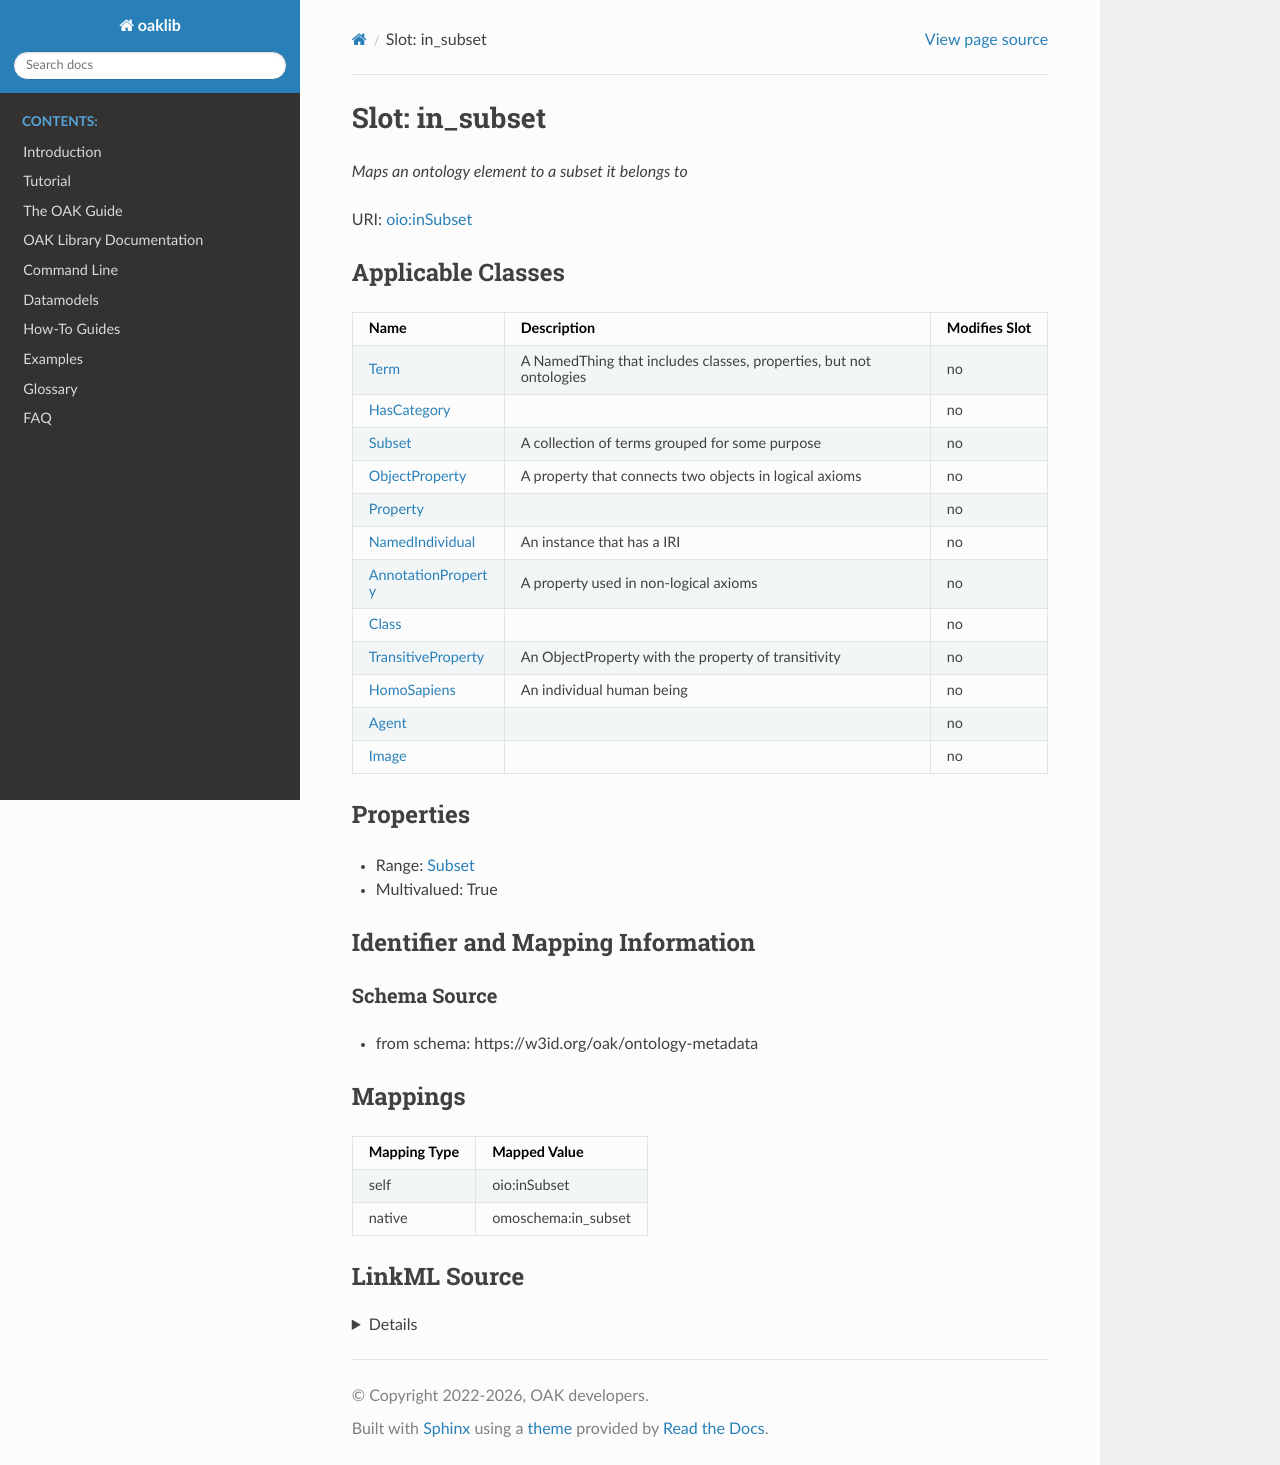

repository: INCATools/ontology-access-kit · page: datamodels/ontology-metadata/in_subset.html · generator: sphinx



# Slot: in_subset


_Maps an ontology element to a subset it belongs to_





URI: [oio:inSubset](http://www.geneontology.org/formats/oboInOwl#inSubset)



<!-- no inheritance hierarchy -->





## Applicable Classes

| Name | Description | Modifies Slot |
| --- | --- | --- |
| [Class](Class.md) |  |  no  |
| [HomoSapiens](HomoSapiens.md) | An individual human being |  no  |
| [Agent](Agent.md) |  |  no  |
| [HasCategory](HasCategory.md) |  |  no  |
| [Property](Property.md) |  |  no  |
| [AnnotationProperty](AnnotationProperty.md) | A property used in non-logical axioms |  no  |
| [NamedIndividual](NamedIndividual.md) | An instance that has a IRI |  no  |
| [Image](Image.md) |  |  no  |
| [Term](Term.md) | A NamedThing that includes classes, properties, but not ontologies |  no  |
| [ObjectProperty](ObjectProperty.md) | A property that connects two objects in logical axioms |  no  |
| [Subset](Subset.md) | A collection of terms grouped for some purpose |  no  |
| [TransitiveProperty](TransitiveProperty.md) | An ObjectProperty with the property of transitivity |  no  |







## Properties

* Range: [Subset](Subset.md)

* Multivalued: True





## Identifier and Mapping Information







### Schema Source


* from schema: https://w3id.org/oak/ontology-metadata




## Mappings

| Mapping Type | Mapped Value |
| ---  | ---  |
| self | oio:inSubset |
| native | omoschema:in_subset |




## LinkML Source

<details>
```yaml
name: in_subset
description: Maps an ontology element to a subset it belongs to
from_schema: https://w3id.org/oak/ontology-metadata
rank: 1000
slot_uri: oio:inSubset
alias: in_subset
domain_of:
- HasCategory
range: Subset
multivalued: true

```
</details>
